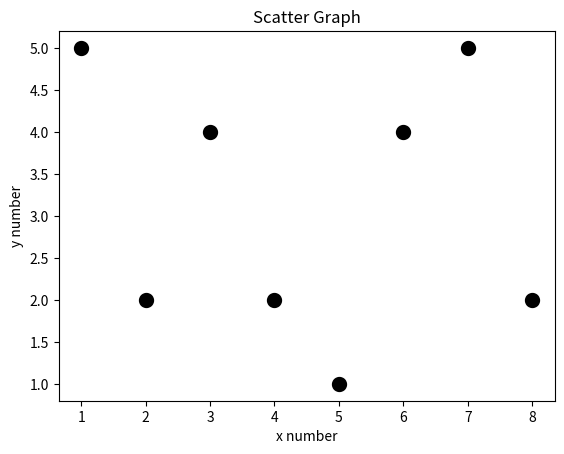

The matplotlib source for this figure:
import matplotlib.pyplot as plt

## Define variable
x = [1, 2, 3, 4, 5, 6, 7, 8]
y = [5, 2, 4, 2, 1, 4, 5, 2]

## Scatter Plot
plt.figure()
plt.scatter(x, y, color = 'k', linewidths = 5, marker = 'o')


plt.xlabel('x number')
plt.ylabel('y number')
plt.title('Scatter Graph')

plt.show()